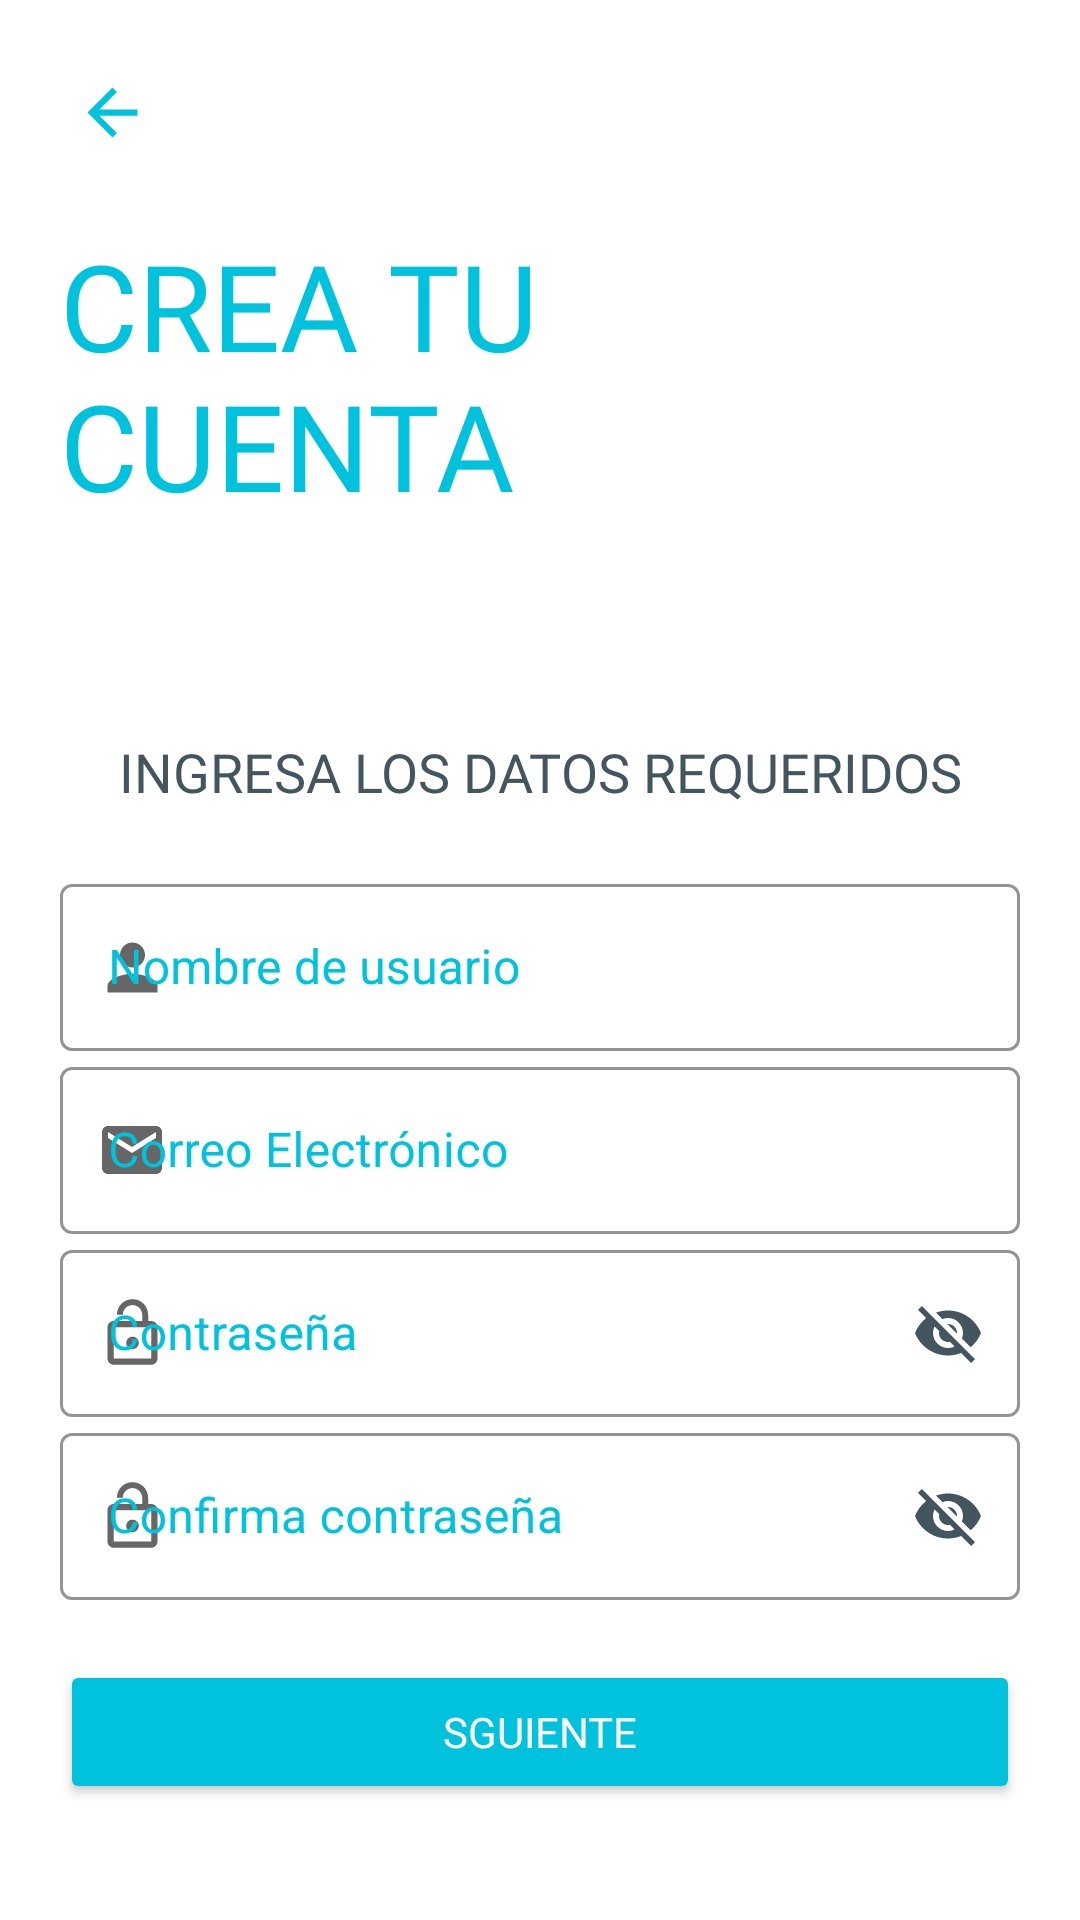

This screen was rendered from an Android layout file. Write that file and the resources it references.
<!-- AndroidManifest.xml: application theme Theme.DentalApp -->
<!-- res/layout/activity_sign_up2.xml -->
<?xml version="1.0" encoding="utf-8"?>
<ScrollView xmlns:android="http://schemas.android.com/apk/res/android"
    xmlns:app="http://schemas.android.com/apk/res-auto"
    xmlns:tools="http://schemas.android.com/tools"
    android:layout_width="match_parent"
    android:layout_height="match_parent"
    tools:context=".sign_up2"
    android:padding="20dp"
    >


    <LinearLayout
        android:layout_width="match_parent"
        android:layout_height="wrap_content"
        android:orientation="vertical"
        >

        <ImageView
            android:id="@+id/btnBack"
            android:layout_width="wrap_content"
            android:layout_height="wrap_content"
            android:padding="5dp"
            android:src="@drawable/ic_baseline_arrow_back_24"
            android:transitionName="btnBack_transition"
            android:contentDescription="@string/descriptionBtnBackCA"
            tools:targetApi="lollipop"
            android:onClick="toSignUp1"/>

        <TextView
            android:id="@+id/txtvTitle"
            android:layout_width="wrap_content"
            android:layout_height="wrap_content"
            android:text="@string/titleCA"
            android:textSize="40sp"
            android:fontFamily="@font/telex"
            android:textColor="@color/azul_base_app"
            android:textAllCaps="true"
            android:layout_marginTop="20dp"
            android:transitionName="title_transition"
            tools:targetApi="lollipop" />

    <LinearLayout
        android:layout_width="match_parent"
        android:layout_height="wrap_content"
        android:orientation="vertical"
        android:layout_marginTop="40dp">

        <TextView
            android:layout_width="match_parent"
            android:layout_height="wrap_content"
            android:layout_marginTop="30dp"
            android:textColor="@color/someTextLogin"
            android:textSize="18sp"
            android:fontFamily="@font/telex"
            android:textAllCaps="true"
            android:text="@string/indicationsCA"
            android:layout_marginBottom="20dp"
            android:textAlignment="center"
            android:layout_gravity="center"/>

        <com.google.android.material.textfield.TextInputLayout
            android:layout_width="match_parent"
            android:layout_height="wrap_content"
            android:hint="@string/userCA"
            app:boxStrokeColor="@color/azul_base_app"
            app:hintTextColor="@color/azul_base_app"
            style="@style/Widget.MaterialComponents.TextInputLayout.OutlinedBox"
            app:startIconDrawable="@drawable/ic_baseline_person_24"
            android:textColorHint="@color/azul_base_app"
            app:endIconMode="clear_text"
            app:endIconTint="@color/azul_base_app"
            app:boxStrokeWidthFocused="2dp"
            android:fontFamily="@font/telex">

            <com.google.android.material.textfield.TextInputEditText
                android:layout_width="match_parent"
                android:layout_height="match_parent"
                android:id="@+id/RegistrerUser"/>

        </com.google.android.material.textfield.TextInputLayout>

        <com.google.android.material.textfield.TextInputLayout
            android:layout_width="match_parent"
            android:layout_height="wrap_content"
            android:hint="@string/mailCA"
            app:boxStrokeColor="@color/azul_base_app"
            app:hintTextColor="@color/azul_base_app"
            style="@style/Widget.MaterialComponents.TextInputLayout.OutlinedBox"
            app:startIconDrawable="@drawable/ic_baseline_email_24"
            android:textColorHint="@color/azul_base_app"
            app:endIconMode="clear_text"
            app:endIconTint="@color/azul_base_app"
            app:boxStrokeWidthFocused="2dp"
            android:fontFamily="@font/telex">

            <com.google.android.material.textfield.TextInputEditText
                android:layout_width="match_parent"
                android:layout_height="match_parent"
                android:inputType="textEmailAddress"
                android:id="@+id/RegistrerEmail"/>

        </com.google.android.material.textfield.TextInputLayout>

        <com.google.android.material.textfield.TextInputLayout
            android:layout_width="match_parent"
            android:layout_height="wrap_content"
            android:hint="@string/passwordCA"
            app:boxStrokeColor="@color/azul_base_app"
            app:hintTextColor="@color/azul_base_app"
            style="@style/Widget.MaterialComponents.TextInputLayout.OutlinedBox"
            app:startIconDrawable="@drawable/ic_baseline_lock_open_24"
            android:textColorHint="@color/azul_base_app"
            app:passwordToggleTint="@color/someTextLogin"
            app:passwordToggleEnabled="true"

            app:endIconTint="@color/azul_base_app"
            app:boxStrokeWidthFocused="2dp"
            android:fontFamily="@font/telex">

            <com.google.android.material.textfield.TextInputEditText
                android:layout_width="match_parent"
                android:layout_height="match_parent"
                android:id="@+id/RegistrerPassword"/>

        </com.google.android.material.textfield.TextInputLayout>

        <com.google.android.material.textfield.TextInputLayout
            android:layout_width="match_parent"
            android:layout_height="wrap_content"
            android:hint="@string/confirmPasswordCA"
            app:boxStrokeColor="@color/azul_base_app"
            app:hintTextColor="@color/azul_base_app"
            style="@style/Widget.MaterialComponents.TextInputLayout.OutlinedBox"
            app:startIconDrawable="@drawable/ic_baseline_lock_open_24"
            android:textColorHint="@color/azul_base_app"
            app:passwordToggleEnabled="true"
            app:endIconTint="@color/azul_base_app"
            app:passwordToggleTint="@color/someTextLogin"
            app:boxStrokeWidthFocused="2dp"
            android:fontFamily="@font/telex">

            <com.google.android.material.textfield.TextInputEditText
                android:layout_width="match_parent"
                android:layout_height="match_parent"
                android:id="@+id/RegistrerPasswordAgain"/>

        </com.google.android.material.textfield.TextInputLayout>

        <Button
            android:id="@+id/btnNext"
            android:layout_width="match_parent"
            android:layout_height="wrap_content"
            android:layout_marginTop="20dp"
            android:backgroundTint="@color/azul_base_app"
            android:elevation="5dp"
            android:fontFamily="@font/telex"
            android:onClick="nextScreen2"
            android:text="@string/nextCA"
            android:textColor="@color/white"
            android:transitionName="btnNext_transition"
            app:cornerRadius="10dp"
            tools:targetApi="lollipop" />


    </LinearLayout>

    </LinearLayout>

</ScrollView>
<!-- resources referenced by this layout -->
<resources>
  <color name="azul_base_app">#00c2dd</color>
  <color name="someTextLogin">#435660</color>
  <color name="white">#FFFFFFFF</color>
  <!-- drawable ic_baseline_arrow_back_24 (drawable) -->
  <vector android:height="25dp" android:tint="#00C2DD"
      android:viewportHeight="24" android:viewportWidth="24"
      android:width="25dp" xmlns:android="http://schemas.android.com/apk/res/android">
      <path android:fillColor="@android:color/white" android:pathData="M20,11H7.83l5.59,-5.59L12,4l-8,8 8,8 1.41,-1.41L7.83,13H20v-2z"/>
  </vector>
  <!-- drawable ic_baseline_email_24 (drawable) -->
  <vector android:height="24dp" android:tint="#00C2DD"
      android:viewportHeight="24" android:viewportWidth="24"
      android:width="24dp" xmlns:android="http://schemas.android.com/apk/res/android">
      <path android:fillColor="@android:color/white" android:pathData="M20,4L4,4c-1.1,0 -1.99,0.9 -1.99,2L2,18c0,1.1 0.9,2 2,2h16c1.1,0 2,-0.9 2,-2L22,6c0,-1.1 -0.9,-2 -2,-2zM20,8l-8,5 -8,-5L4,6l8,5 8,-5v2z"/>
  </vector>
  <!-- drawable ic_baseline_lock_open_24 (drawable) -->
  <vector android:height="25dp" android:tint="#00C2DD"
      android:viewportHeight="24" android:viewportWidth="24"
      android:width="25dp" xmlns:android="http://schemas.android.com/apk/res/android">
      <path android:fillColor="@android:color/white" android:pathData="M12,17c1.1,0 2,-0.9 2,-2s-0.9,-2 -2,-2 -2,0.9 -2,2 0.9,2 2,2zM18,8h-1L17,6c0,-2.76 -2.24,-5 -5,-5S7,3.24 7,6h1.9c0,-1.71 1.39,-3.1 3.1,-3.1 1.71,0 3.1,1.39 3.1,3.1v2L6,8c-1.1,0 -2,0.9 -2,2v10c0,1.1 0.9,2 2,2h12c1.1,0 2,-0.9 2,-2L20,10c0,-1.1 -0.9,-2 -2,-2zM18,20L6,20L6,10h12v10z"/>
  </vector>
  <!-- drawable ic_baseline_person_24 (drawable) -->
  <vector android:height="25dp" android:tint="#00C2DD"
      android:viewportHeight="24" android:viewportWidth="24"
      android:width="25dp" xmlns:android="http://schemas.android.com/apk/res/android">
      <path android:fillColor="@android:color/white" android:pathData="M12,12c2.21,0 4,-1.79 4,-4s-1.79,-4 -4,-4 -4,1.79 -4,4 1.79,4 4,4zM12,14c-2.67,0 -8,1.34 -8,4v2h16v-2c0,-2.66 -5.33,-4 -8,-4z"/>
  </vector>
  <string name="confirmPasswordCA">Confirma contraseña</string>
  <string name="descriptionBtnBackCA">Regresar</string>
  <string name="indicationsCA">Ingresa los datos requeridos</string>
  <string name="mailCA">Correo Electrónico</string>
  <string name="nextCA">Sguiente</string>
  <string name="passwordCA">Contraseña</string>
  <string name="titleCA">Crea tu cuenta</string>
  <string name="userCA">Nombre de usuario</string>
  <style name="Theme.DentalApp" parent="Theme.MaterialComponents.Light.NoActionBar">
          
          <item name="colorPrimary">@color/purple_500</item>
          <item name="colorPrimaryVariant">@color/purple_700</item>
          <item name="colorOnPrimary">@color/white</item>
          
          <item name="colorSecondary">@color/teal_200</item>
          <item name="colorSecondaryVariant">@color/teal_700</item>
          <item name="colorOnSecondary">@color/black</item>
          
          <item name="android:statusBarColor" tools:targetApi="l">?attr/colorPrimaryVariant</item>
  
          
      </style>
  <color name="purple_500">#FF6200EE</color>
  <color name="purple_700">#FF3700B3</color>
  <color name="teal_200">#FF03DAC5</color>
  <color name="teal_700">#FF018786</color>
  <color name="black">#FF000000</color>
</resources>
